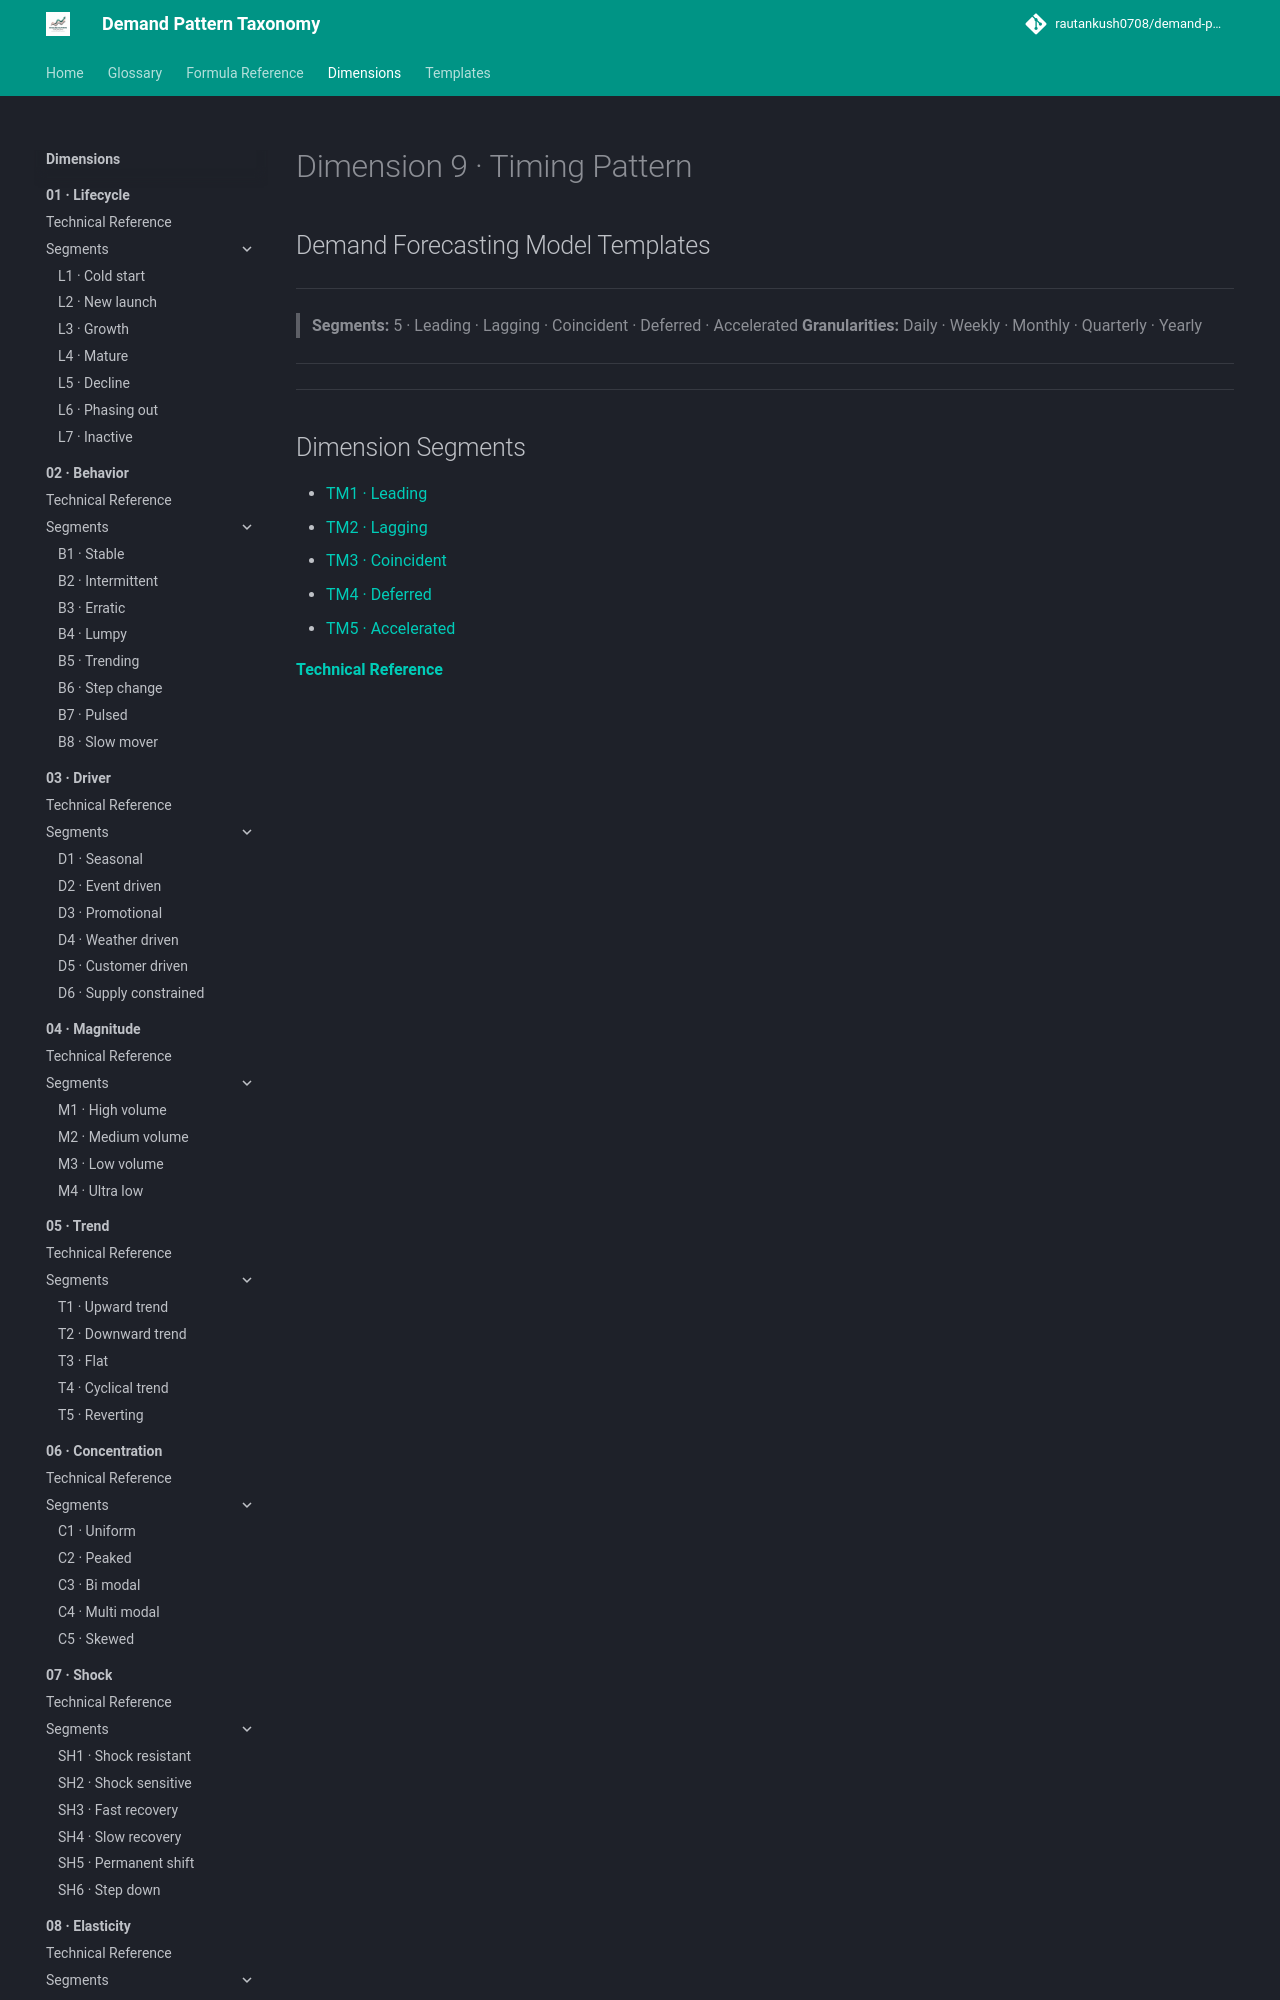

repository: rautankush0708/demand-pattern-taxonomy · page: dimensions/09-timing/index.html · generator: mkdocs

# Dimension 9 · Timing Pattern

## Demand Forecasting Model Templates

---

> **Segments:** 5 · Leading · Lagging · Coincident · Deferred · Accelerated
> **Granularities:** Daily · Weekly · Monthly · Quarterly · Yearly

---

---
